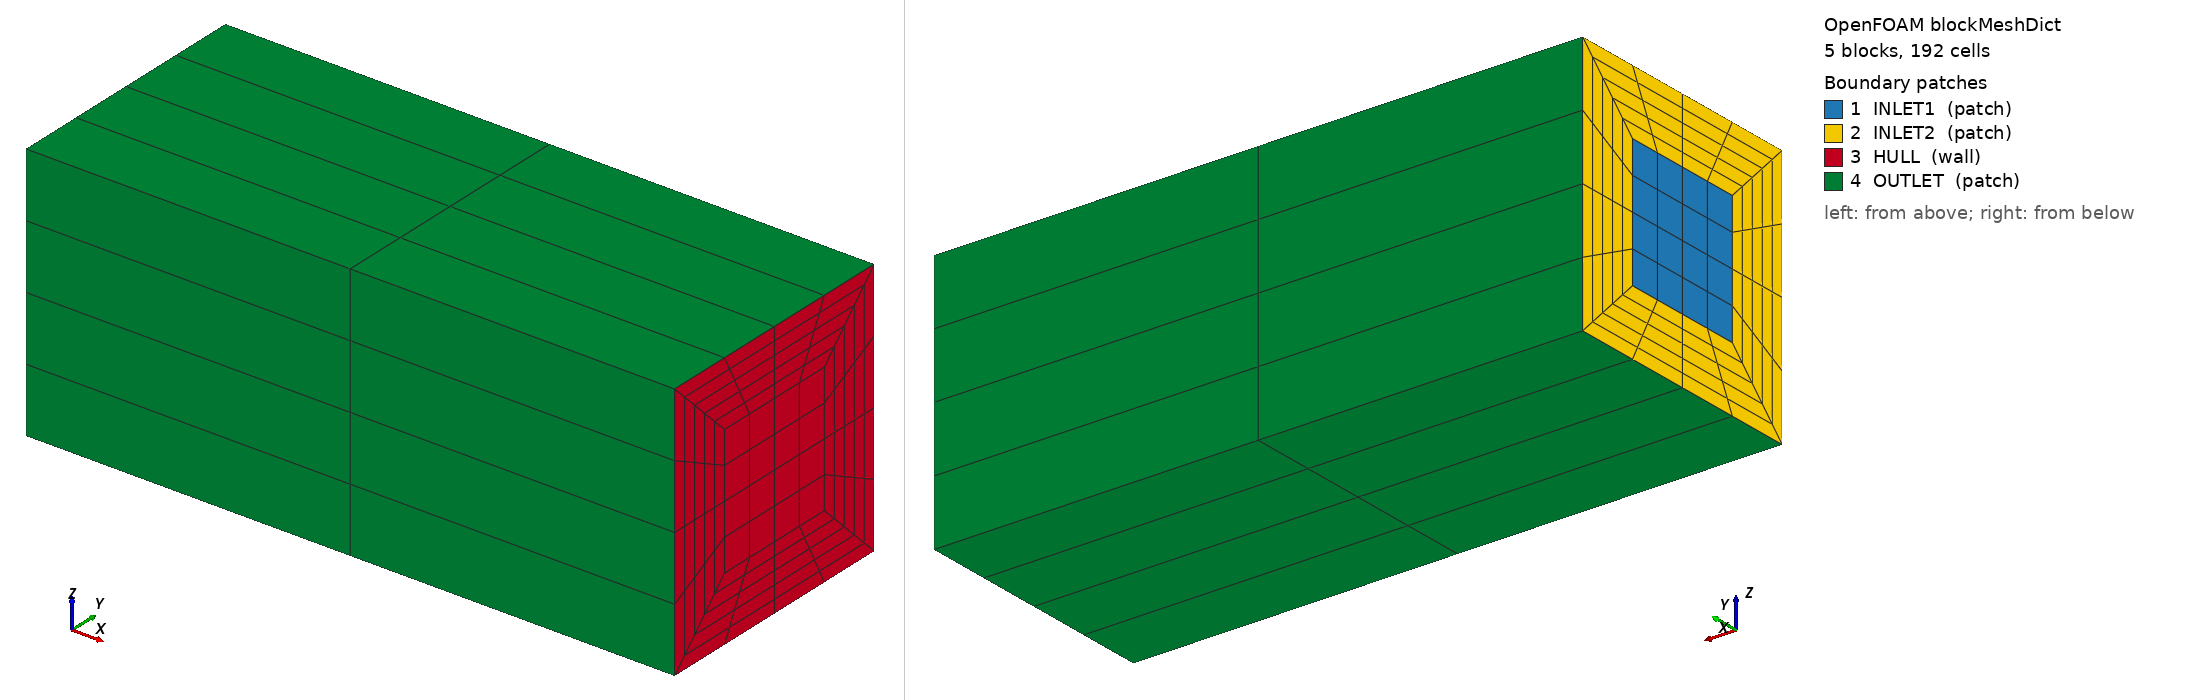

OpenFOAM case: the mesh blockMesh builds from blockMeshDict, 5 block(s), 192 cells. Boundary patches (legend numbers): 1 INLET1 (patch), 2 INLET2 (patch), 3 HULL (wall), 4 OUTLET (patch). Left view from above one corner, right view from below the opposite corner. Boundary conditions: 2 field file(s) under 0/; 4 of 4 drawn patches have an entry in a shipped field file.

=== system/blockMeshDict ===
/*--------------------------------*- C++ -*----------------------------------*\
| =========                 |                                                 |
| \\      /  F ield         | OpenFOAM: The Open Source CFD Toolbox           |
|  \\    /   O peration     | Version:  v2312                                 |
|   \\  /    A nd           | Website:  www.openfoam.com                      |
|    \\/     M anipulation  |                                                 |
\*---------------------------------------------------------------------------*/
FoamFile
{
    version     2.0;
    format      ascii;
    class       dictionary;
    object      blockMeshDict;
}
// * * * * * * * * * * * * * * * * * * * * * * * * * * * * * * * * * * * * * //

scale   1;

NJ  5;
NK  16;
NL  #eval{$NK/4};
NN  2;

vertices
(
    (0 1 -1)   // 0
    (0 1 1)   // 1
    (0 -1 1)   // 2
    (0 -1 -1)   // 3
    (0 2 -2)   // 4
    (0 2 2)   // 5
    (0 -2 2)   // 6
    (0 -2 -2)   // 7
    (-10 1 -1)   // 8
    (-10 1 1)   // 9
    (-10 -1 1)   // 10
    (-10 -1 -1)   // 11
    (-10 2 -2)   // 12
    (-10 2 2)   // 13
    (-10 -2 2)   // 14
    (-10 -2 -2)   // 15
);

blocks
(
    hex (8 0 4 12 9 1 5 13) ($NN $NJ $NL) simpleGrading (1 1 1) // CY 1
    hex (9 1 5 13 10 2 6 14) ($NN $NJ $NL) simpleGrading (1 1 1)
    hex (10 2 6 14 11 3 7 15) ($NN $NJ $NL) simpleGrading (1 1 1)
    hex (11 3 7 15 8 0 4 12) ($NN $NJ $NL) simpleGrading (1 1 1) // CY 4
    hex (8 0 1 9 11 3 2 10) ($NN $NL $NL) simpleGrading (1 1 1) // RECT
);

edges
(
);

boundary
(
    INLET1
    {
        type patch;
        faces
        (
            (8 11 10 9)
        );
    }
    INLET2
    {
        type patch;
        faces
        (
            (8 9 13 12)
            (9 10 14 13)
            (10 11 15 14)
            (8 12 15 11)
        );
    }
    HULL
    {
        type wall;
        faces
        (
            (0 4 5 1)
            (1 5 6 2)
            (2 6 7 3)
            (0 3 7 4)
            (1 2 3 0)
        );
    }
    OUTLET
    {
        type patch;
        faces
        (
            (5 4 12 13)
            (5 13 14 6)
            (6 14 15 7)
            (4 7 15 12)
        );
    }
);


// ************************************************************************* //


=== system/controlDict ===
 /*--------------------------------*- C++ -*----------------------------------*\
   =========                 |
   \\      /  F ield         | OpenFOAM: The Open Source CFD Toolbox
    \\    /   O peration     | Website:  https://openfoam.org
     \\  /    A nd           | Version:  v2312
      \\/     M anipulation  |
 \*---------------------------------------------------------------------------*/
 FoamFile
 {
     version     2.0;
     format      ascii;
     class       dictionary;
     object      controlDict;
 }
 // * * * * * * * * * * * * * * * * * * * * * * * * * * * * * * * * * * * * * //
 application     pimpleFoam;
 startFrom       startTime;
 startTime       0;
 stopAt          endTime;
 endTime         0.00012;
 deltaT          1e-4;
 writeControl    timeStep;
 writeInterval   1 ;
 purgeWrite      0;
 writeFormat     ascii;
 writePrecision  14;
 writeCompression off;
 timeFormat      general;
 timePrecision   8;
 runTimeModifiable false;

=== 0/nut ===
/*--------------------------------*- C++ -*----------------------------------*\
  =========                 |
  \\      /  F ield         | OpenFOAM: The Open Source CFD Toolbox
   \\    /   O peration     | Website:  https://openfoam.com
    \\  /    A nd           | Version:  v2312
     \\/     M anipulation  |
\*---------------------------------------------------------------------------*/
FoamFile
{
    version     2.0;
    format      ascii;
    class       volScalarField;
    location    "0";
    object      nut;
}
// * * * * * * * * * * * * * * * * * * * * * * * * * * * * * * * * * * * * * //

dimensions      [0 2 -1 0 0 0 0];

// In LES, the initial internal SGS viscosity is typically zero. 
// It will develop as the flow resolves.
internalField   uniform 0;

boundaryField
{
    INLET1
    {
        // Assumes inflow turbulence is handled by U (e.g., turbulentDigitalFilterInlet)
        type            calculated;
        value           uniform 0;
    }
    INLET2
    {
        type            calculated;
        value           uniform 0;
    }
    OUTLET
    {
        // Zero-gradient allows SGS viscosity to convect out of the domain
        type            zeroGradient;
    }
    HULL
    {
        // --- Option A: Wall-Modeled LES (WMLES) ---
        // Use this if your mesh is relatively coarse near the wall (y+ > 30)
        // type            nutUSpaldingWallFunction;
        // value           uniform 0;
        
        // --- Option B: Wall-Resolved LES (WRLES) ---
        // Use this ONLY if your mesh is extremely fine near the wall (y+ < 1)
        type         fixedValue;
        value        uniform 0;
    }
}

// ************************************************************************* //

=== 0/p ===
/*--------------------------------*- C++ -*----------------------------------*\
| =========                 |                                                 |
| \\      /  F ield         | OpenFOAM: The Open Source CFD Toolbox           |
|  \\    /   O peration     | Version:  v2312                                 |
|   \\  /    A nd           | Website:  www.openfoam.com                      |
|    \\/     M anipulation  |                                                 |
\*---------------------------------------------------------------------------*/
FoamFile
{
    version     2.0;
    format      ascii;
    class       volScalarField;
    object      p;
}
// * * * * * * * * * * * * * * * * * * * * * * * * * * * * * * * * * * * * * //

dimensions      [0 2 -2 0 0 0 0];

internalField   uniform 0;

boundaryField
{
    INLET1
    {
        type            zeroGradient;
    }

    INLET2
    {
        type            zeroGradient;
    }

    HULL
    {
        type            zeroGradient;
    }

    OUTLET
    {
        type            fixedValue;
        value           uniform 0;
    }
}


// ************************************************************************* //
